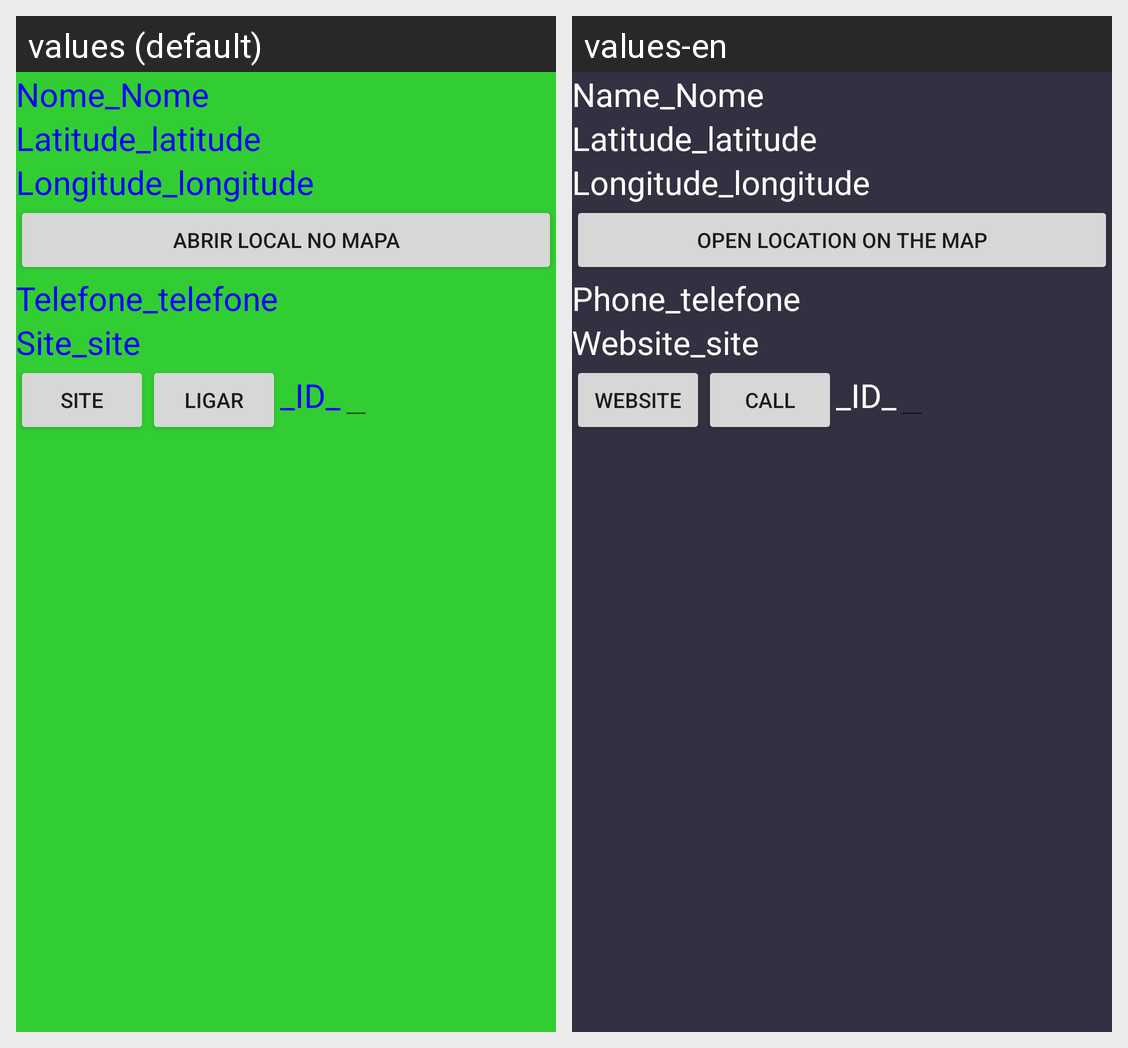

The Android screen above is rendered under two locales of the same app. Produce the string resources it draws, with the default and per-locale values.
Android screen res/layout/activity_empresarial_dados.xml rendered under 2 locales, left to right: values (default), values-en. Device: Nexus 5 (rendered at 1080×1920; each locale shown at half size, 540×960, under a caption strip naming it); theme AppTheme.
Strings drawn on this screen, with the default value and each locale's value (text and hints the layout hard-codes, and strings that could not be matched under every locale, appear in the picture but are not listed):

tv_Nome
  values: Nome_
  values-en: Name_

tv_Latitude
  values: Latitude_
  values-en: Latitude_

tv_Longitude
  values: Longitude_
  values-en: Longitude_

btn_AbirMapa
  values: Abrir local no mapa
  values-en: Open location on the map

tv_Telefone
  values: Telefone_
  values-en: Phone_

tv_Site
  values: Site_
  values-en: Website_

btn_site
  values: Site
  values-en: Website

btn_ligar
  values: Ligar
  values-en: Call

tv_ID
  values: _ID_
  values-en: _ID_
